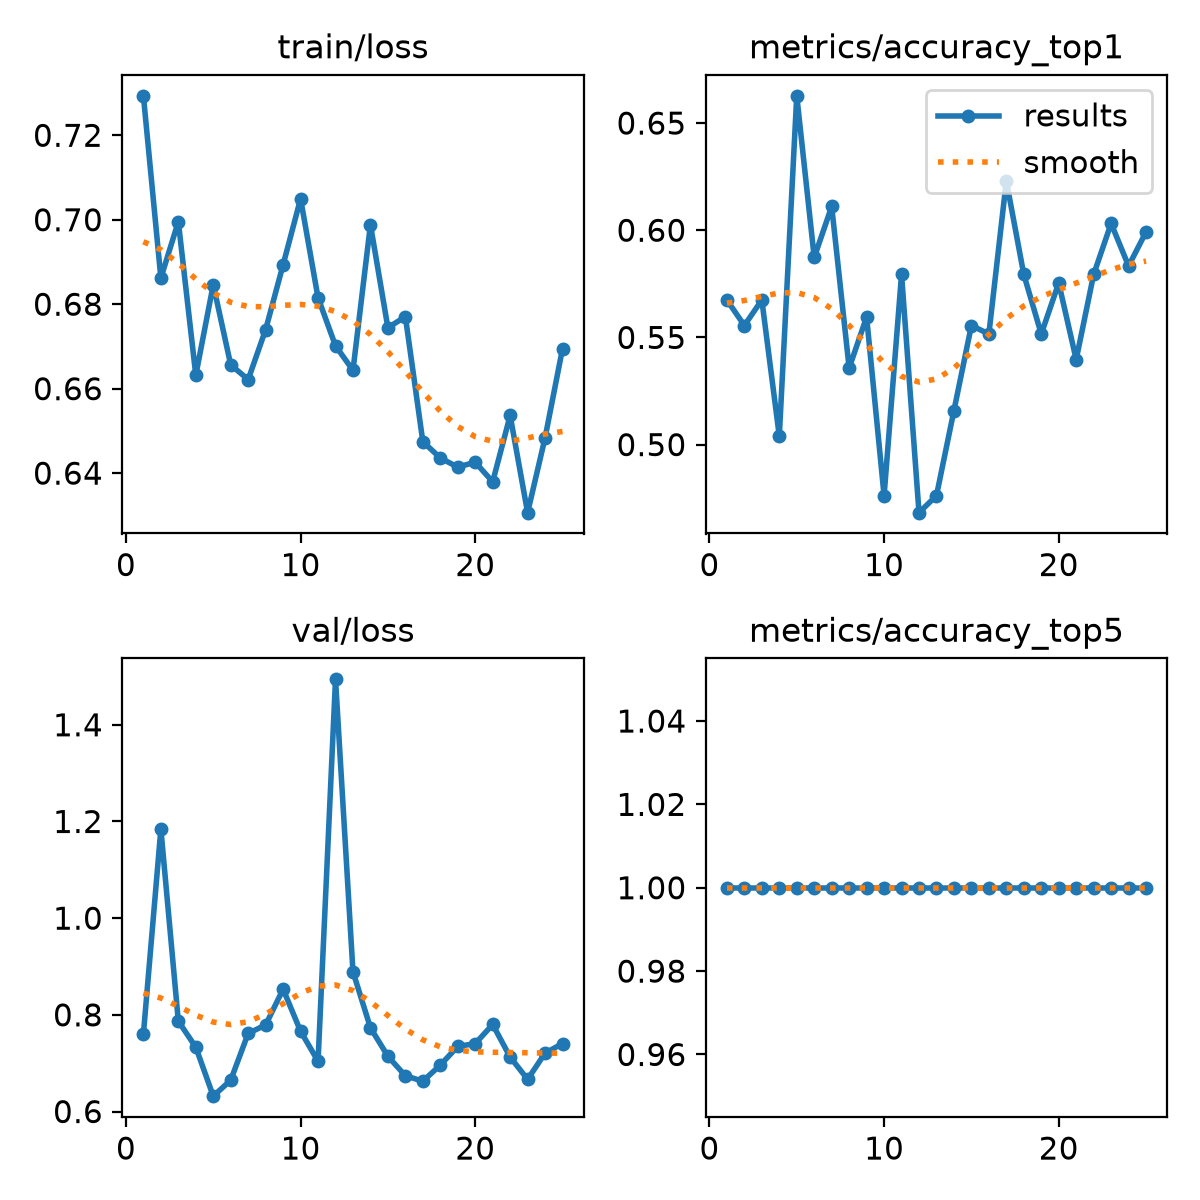

The table this chart was drawn from, first rows:
epoch, time, train/loss, metrics/accuracy_top1, metrics/accuracy_top5, val/loss, lr/pg0, lr/pg1, lr/pg2
1, 39.7, 0.7293, 0.5675, 1, 0.7602, 0.0005377, 0.0005377, 0.0005377
2, 65.93, 0.6862, 0.5556, 1, 1.184, 0.001093, 0.001093, 0.001093
3, 85.09, 0.6996, 0.5675, 1, 0.7869, 0.001647, 0.001647, 0.001647
4, 106.8, 0.6632, 0.504, 1, 0.7331, 0.001663, 0.001663, 0.001663
5, 133.5, 0.6846, 0.6627, 1, 0.6318, 0.00166, 0.00166, 0.00166
6, 159.2, 0.6656, 0.5873, 1, 0.6649, 0.001657, 0.001657, 0.001657
7, 180.7, 0.6622, 0.6111, 1, 0.7617, 0.001652, 0.001652, 0.001652
8, 204.2, 0.674, 0.5357, 1, 0.779, 0.001647, 0.001647, 0.001647
9, 218.8, 0.6894, 0.5595, 1, 0.8531, 0.001641, 0.001641, 0.001641
10, 229.4, 0.705, 0.4762, 1, 0.7661, 0.001634, 0.001634, 0.001634
11, 239.9, 0.6815, 0.5794, 1, 0.7042, 0.001627, 0.001627, 0.001627
12, 251.8, 0.6702, 0.4682, 1, 1.494, 0.001618, 0.001618, 0.001618
13, 264.9, 0.6643, 0.4762, 1, 0.8892, 0.001609, 0.001609, 0.001609
14, 281.4, 0.6988, 0.5159, 1, 0.7733, 0.001599, 0.001599, 0.001599
15, 293.8, 0.6744, 0.5556, 1, 0.7143, 0.001588, 0.001588, 0.001588
16, 305.4, 0.6771, 0.5516, 1, 0.674, 0.001577, 0.001577, 0.001577
17, 319.9, 0.6475, 0.623, 1, 0.6627, 0.001565, 0.001565, 0.001565
18, 332.6, 0.6436, 0.5794, 1, 0.696, 0.001552, 0.001552, 0.001552
19, 345.9, 0.6414, 0.5516, 1, 0.7348, 0.001539, 0.001539, 0.001539
20, 361.7, 0.6426, 0.5754, 1, 0.7405, 0.001524, 0.001524, 0.001524
21, 377.5, 0.6379, 0.5397, 1, 0.78, 0.001509, 0.001509, 0.001509
22, 393, 0.6536, 0.5794, 1, 0.7127, 0.001494, 0.001494, 0.001494
23, 405.3, 0.6306, 0.6032, 1, 0.6666, 0.001478, 0.001478, 0.001478
24, 417.8, 0.6484, 0.5833, 1, 0.7208, 0.001461, 0.001461, 0.001461
25, 429.6, 0.6695, 0.5992, 1, 0.7406, 0.001443, 0.001443, 0.001443
